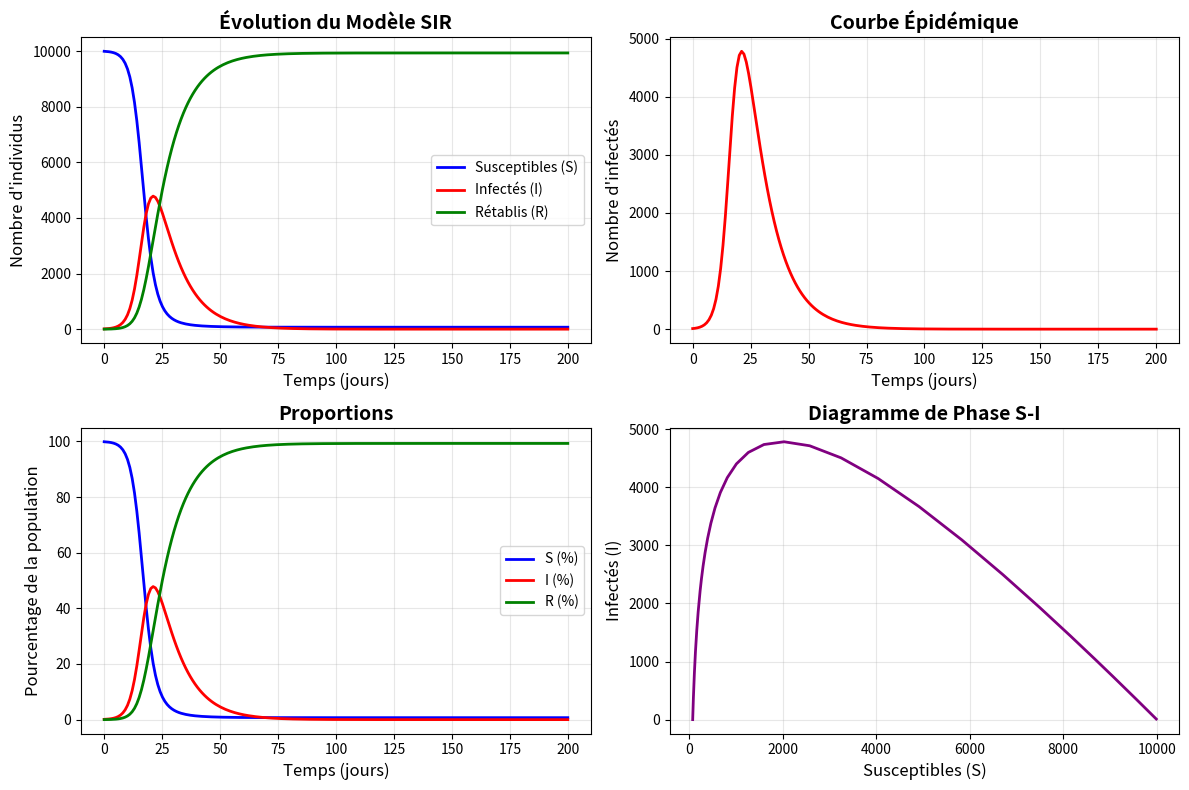

Recreate this plot in Python.
"""
Modèle SIR - Simulation de la Propagation d'une Maladie
[redacted]
Date: 2026-02-06
"""

import numpy as np
import matplotlib.pyplot as plt
from scipy.integrate import odeint

class ModeleSIR:
    """Classe pour simuler le modèle SIR"""
    
    def __init__(self, N, beta, gamma, S0, I0, R0):
        """
        Initialisation du modèle
        
        Paramètres:
        -----------
        N : int - Population totale
        beta : float - Taux de transmission (jour^-1)
        gamma : float - Taux de guérison (jour^-1)
        S0, I0, R0 : int - Conditions initiales
        """
        self.N = N
        self.beta = beta
        self.gamma = gamma
        self.S0 = S0
        self.I0 = I0
        self.R0_init = R0
        self.R0 = beta / gamma  # Nombre de reproduction de base
        
    def equations_sir(self, y, t):
        """Système d'équations différentielles du modèle SIR"""
        S, I, R = y
        dSdt = -self.beta * S * I / self.N
        dIdt = self.beta * S * I / self.N - self.gamma * I
        dRdt = self.gamma * I
        return dSdt, dIdt, dRdt
    
    def simuler(self, temps):
        """
        Effectue la simulation
        
        Paramètres:
        -----------
        temps : array - Vecteur de temps
        
        Retourne:
        ---------
        S, I, R : arrays - Solutions pour chaque compartiment
        """
        y0 = [self.S0, self.I0, self.R0_init]
        solution = odeint(self.equations_sir, y0, temps)
        S, I, R = solution.T
        return S, I, R
    
    def tracer_resultats(self, temps, S, I, R):
        """Trace les graphiques de la simulation"""
        plt.figure(figsize=(12, 8))
        
        # Graphique principal
        plt.subplot(2, 2, 1)
        plt.plot(temps, S, 'b-', label='Susceptibles (S)', linewidth=2)
        plt.plot(temps, I, 'r-', label='Infectés (I)', linewidth=2)
        plt.plot(temps, R, 'g-', label='Rétablis (R)', linewidth=2)
        plt.xlabel('Temps (jours)', fontsize=12)
        plt.ylabel('Nombre d\'individus', fontsize=12)
        plt.title('Évolution du Modèle SIR', fontsize=14, fontweight='bold')
        plt.legend(loc='best', fontsize=10)
        plt.grid(True, alpha=0.3)
        
        # Graphique des infectés uniquement
        plt.subplot(2, 2, 2)
        plt.plot(temps, I, 'r-', linewidth=2)
        plt.xlabel('Temps (jours)', fontsize=12)
        plt.ylabel('Nombre d\'infectés', fontsize=12)
        plt.title('Courbe Épidémique', fontsize=14, fontweight='bold')
        plt.grid(True, alpha=0.3)
        
        # Proportions
        plt.subplot(2, 2, 3)
        plt.plot(temps, S/self.N*100, 'b-', label='S (%)', linewidth=2)
        plt.plot(temps, I/self.N*100, 'r-', label='I (%)', linewidth=2)
        plt.plot(temps, R/self.N*100, 'g-', label='R (%)', linewidth=2)
        plt.xlabel('Temps (jours)', fontsize=12)
        plt.ylabel('Pourcentage de la population', fontsize=12)
        plt.title('Proportions', fontsize=14, fontweight='bold')
        plt.legend(loc='best', fontsize=10)
        plt.grid(True, alpha=0.3)
        
        # Diagramme de phase S-I
        plt.subplot(2, 2, 4)
        plt.plot(S, I, 'purple', linewidth=2)
        plt.xlabel('Susceptibles (S)', fontsize=12)
        plt.ylabel('Infectés (I)', fontsize=12)
        plt.title('Diagramme de Phase S-I', fontsize=14, fontweight='bold')
        plt.grid(True, alpha=0.3)
        
        plt.tight_layout()
        plt.savefig('resultats_sir.png', dpi=300, bbox_inches='tight')
        print(" Graphique sauvegardé : resultats_sir.png")
        plt.show()
    
    def afficher_statistiques(self, temps, S, I, R):
        """Affiche les statistiques clés de la simulation"""
        pic_infectes = np.max(I)
        jour_pic = temps[np.argmax(I)]
        total_infectes = self.N - S[-1]
        pourcentage_infectes = (total_infectes / self.N) * 100
        
        print("\n" + "="*60)
        print(" STATISTIQUES DE LA SIMULATION")
        print("="*60)
        print(f"Population totale (N)          : {self.N:,}")
        print(f"Taux de transmission (β)       : {self.beta:.3f} jour⁻¹")
        print(f"Taux de guérison (γ)           : {self.gamma:.3f} jour⁻¹")
        print(f"Nombre de reproduction (R₀)    : {self.R0:.2f}")
        print("-"*60)
        print(f"Pic d'infectés                 : {int(pic_infectes):,} personnes")
        print(f"Jour du pic                    : Jour {int(jour_pic)}")
        print(f"Total infectés (final)         : {int(total_infectes):,} personnes")
        print(f"Pourcentage infecté            : {pourcentage_infectes:.1f}%")
        print(f"Susceptibles restants          : {int(S[-1]):,} personnes")
        print("="*60 + "\n")


def main():
    """Fonction principale"""
    print("\n SIMULATION DU MODÈLE SIR  \n")
    
    # Paramètres de la simulation
    N = 10000              # Population totale
    I0 = 10                # Infectés initiaux
    R0_init = 0            # Rétablis initiaux
    S0 = N - I0 - R0_init  # Susceptibles initiaux
    
    beta = 0.5             # Taux de transmission (contacts par jour)
    gamma = 0.1            # Taux de guérison (1/durée maladie)
    
    # Durée de la simulation
    jours = 200
    temps = np.linspace(0, jours, jours)
    
    # Créer et exécuter le modèle
    modele = ModeleSIR(N, beta, gamma, S0, I0, R0_init)
    S, I, R = modele.simuler(temps)
    
    # Afficher les résultats
    modele.afficher_statistiques(temps, S, I, R)
    modele.tracer_resultats(temps, S, I, R)
    
    print(" Simulation terminée avec succès!")


if __name__ == "__main__":
    main()

